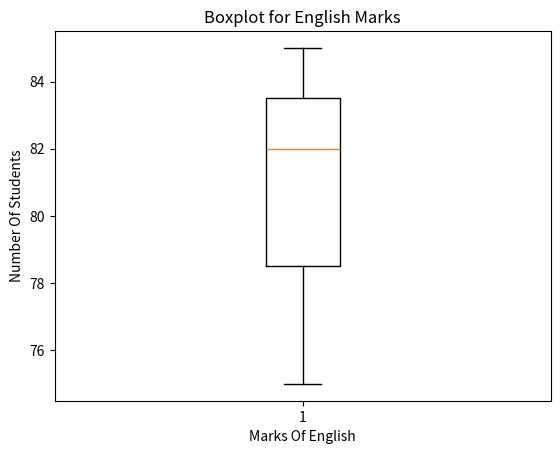

The matplotlib source for this figure:
'''
plot a boxplot for English  marks to check the distribution and outliers 

'''

import pandas as pd
import matplotlib.pyplot as plt 

data = {
    'Name':['Amit','Sagar','Pooja'],
    'Math': [85,90,78],
    'Science':[92,88,80],
    'English':[75,85,82]

}

df = pd.DataFrame(data)
print(df)

Subject = df['English']
plt.boxplot(Subject) #bins control the number of bars
plt.xlabel('Marks Of English')
plt.ylabel('Number Of Students')
plt.show()
plt.title("Boxplot for English Marks")

